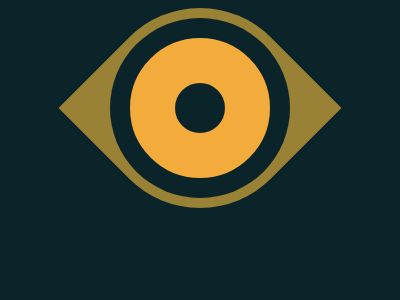

Reproduce this picture with HTML and CSS.

<!DOCTYPE html>
<html lang="en">
<head>
    <meta charset="UTF-8">
    <meta name="viewport" content="width=device-width, initial-scale=1.0">
    <title>Eye of The Tiger</title>
      <style>
        body {
          background: #0B2429;
          display: flex;
          justify-content: center;
          align-items: center;
        }
        .eye {
          background: #998235;
          border-radius: 50% 0px 50% 0;
          width: 200px;
          height: 200px;
          transform: rotate(45deg);
        }
        .outer-circle {
          position: absolute;
          background: #0B2429;
          width: 180px;
          height: 180px;
          border-radius: 50%;
          transform: translate(10px,-190px);
        }
        .iris {
          background: transparent;
          border: 45px solid #F3AC3C;
          position: absolute;
          width: 50px;
          height: 50px;
          border-radius: 50%;
          transform: translate(30px, -170px);
        }
      </style>
</head>
<body>
    <div>
        <div class="eye"></div>
        <div class="outer-circle"></div>
        <div class="iris"></div>
    </div>
</body>
</html>